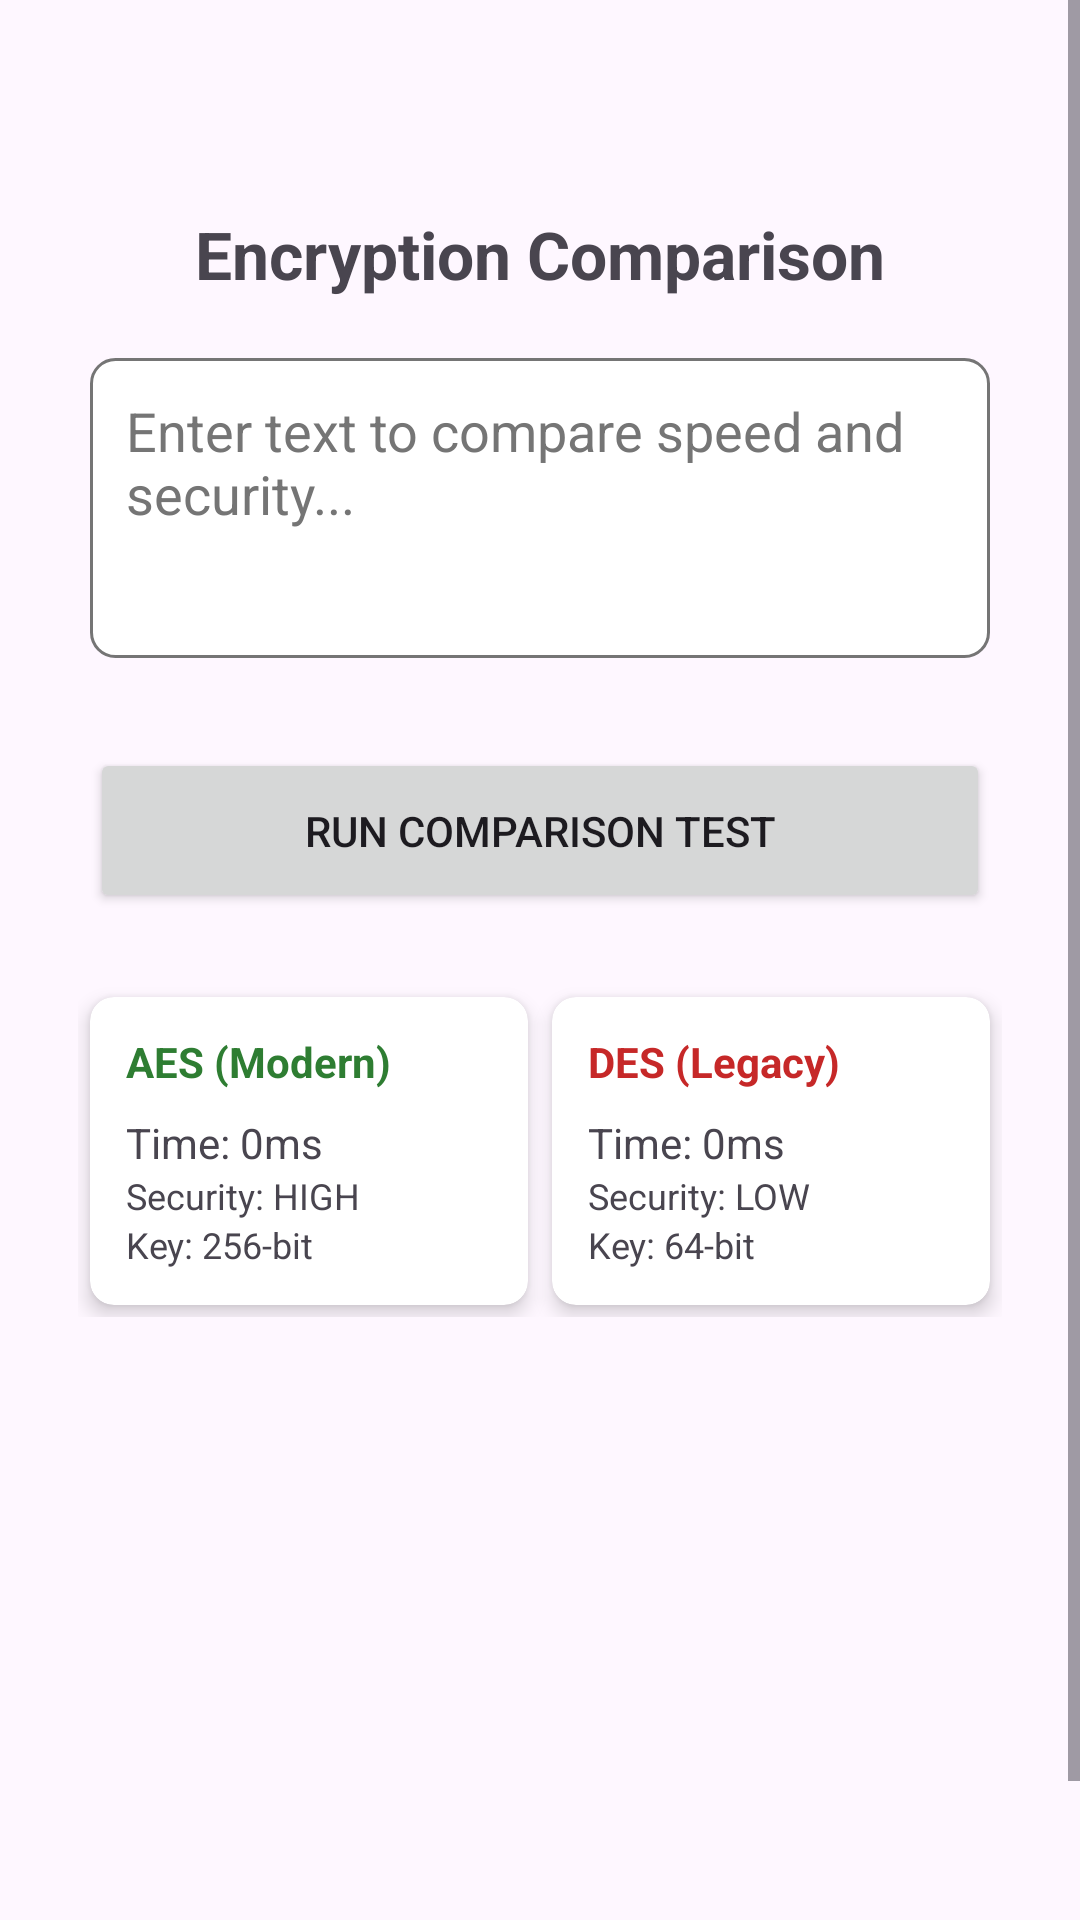

Here is an Android app screen rendered from its layout file. Give the layout XML and the strings, colors and styles it references.
<!-- AndroidManifest.xml: application theme Theme.IS_Semester_Project -->
<!-- res/layout/activity_compare.xml -->
<?xml version="1.0" encoding="utf-8"?>
<ScrollView xmlns:android="http://schemas.android.com/apk/res/android"
    xmlns:app="http://schemas.android.com/apk/res-auto"
    android:id="@+id/compare_screen"
    android:layout_width="match_parent"
    android:layout_height="match_parent"
    android:fillViewport="true">

    <LinearLayout
        android:layout_width="match_parent"
        android:layout_height="wrap_content"
        android:layout_marginTop="50dp"
        android:orientation="vertical"
        android:paddingTop="20dp"
        android:paddingBottom="20dp">

        <TextView
            android:layout_width="wrap_content"
            android:layout_height="wrap_content"
            android:layout_gravity="center"
            android:layout_marginStart="30dp"
            android:layout_marginEnd="30dp"
            android:layout_marginBottom="20dp"
            android:text="Encryption Comparison"
            android:textSize="22sp"
            android:textStyle="bold" />

        
        <EditText
            android:id="@+id/etCompareInput"
            android:layout_width="match_parent"
            android:layout_height="100dp"
            android:layout_marginStart="30dp"
            android:layout_marginEnd="30dp"
            android:background="@drawable/edit_text_border"
            android:gravity="top"
            android:hint="Enter text to compare speed and security..."
            android:inputType="textMultiLine"
            android:padding="12dp"
            android:textColor="#000000"
            android:textColorHint="#757575" />

        <Button
            android:id="@+id/btnRunComparison"
            android:layout_width="match_parent"
            android:layout_height="55dp"
            android:layout_marginStart="30dp"
            android:layout_marginTop="30dp"
            android:layout_marginEnd="30dp"
            android:text="Run Comparison Test" />

        
        <LinearLayout
            android:layout_width="match_parent"
            android:layout_height="wrap_content"
            android:layout_marginStart="26dp"
            android:layout_marginTop="24dp"
            android:layout_marginEnd="26dp"
            android:baselineAligned="false"
            android:orientation="horizontal">

            
            <androidx.cardview.widget.CardView
                android:layout_width="0dp"
                android:layout_height="wrap_content"
                android:layout_margin="4dp"
                android:layout_weight="1"
                app:cardCornerRadius="8dp"
                app:cardElevation="4dp">

                <LinearLayout
                    android:layout_width="match_parent"
                    android:layout_height="wrap_content"
                    android:orientation="vertical"
                    android:padding="12dp">

                    <TextView
                        android:layout_width="wrap_content"
                        android:layout_height="wrap_content"
                        android:text="AES (Modern)"
                        android:textColor="#2E7D32"
                        android:textStyle="bold" />

                    <TextView
                        android:id="@+id/tvAesTime"
                        android:layout_width="wrap_content"
                        android:layout_height="wrap_content"
                        android:layout_marginTop="8dp"
                        android:text="Time: 0ms" />

                    <TextView
                        android:layout_width="wrap_content"
                        android:layout_height="wrap_content"
                        android:text="Security: HIGH"
                        android:textSize="12sp" />

                    <TextView
                        android:layout_width="wrap_content"
                        android:layout_height="wrap_content"
                        android:text="Key: 256-bit"
                        android:textSize="12sp" />
                </LinearLayout>
            </androidx.cardview.widget.CardView>

            
            <androidx.cardview.widget.CardView
                android:layout_width="0dp"
                android:layout_height="wrap_content"
                android:layout_margin="4dp"
                android:layout_weight="1"
                app:cardCornerRadius="8dp"
                app:cardElevation="4dp">

                <LinearLayout
                    android:layout_width="match_parent"
                    android:layout_height="wrap_content"
                    android:orientation="vertical"
                    android:padding="12dp">

                    <TextView
                        android:layout_width="wrap_content"
                        android:layout_height="wrap_content"
                        android:text="DES (Legacy)"
                        android:textColor="#C62828"
                        android:textStyle="bold" />

                    <TextView
                        android:id="@+id/tvDesTime"
                        android:layout_width="wrap_content"
                        android:layout_height="wrap_content"
                        android:layout_marginTop="8dp"
                        android:text="Time: 0ms" />

                    <TextView
                        android:layout_width="wrap_content"
                        android:layout_height="wrap_content"
                        android:text="Security: LOW"
                        android:textSize="12sp" />

                    <TextView
                        android:layout_width="wrap_content"
                        android:layout_height="wrap_content"
                        android:text="Key: 64-bit"
                        android:textSize="12sp" />
                </LinearLayout>
            </androidx.cardview.widget.CardView>
        </LinearLayout>

        <TextView
            android:id="@+id/tvCompareResult"
            android:layout_width="match_parent"
            android:layout_height="wrap_content"
            android:layout_marginStart="30dp"
            android:layout_marginTop="24dp"
            android:layout_marginEnd="30dp"
            android:gravity="center"
            android:text=""
            android:textColor="#333333"
            android:textSize="16sp"
            android:textStyle="bold" />

    </LinearLayout>
</ScrollView>
<!-- resources referenced by this layout -->
<resources>
  <!-- drawable edit_text_border (drawable) -->
  <?xml version="1.0" encoding="utf-8"?>
  <shape xmlns:android="http://schemas.android.com/apk/res/android">
      <solid android:color="#FFFFFF" />
      <stroke
          android:width="1dp"
          android:color="#757575" />
      <corners android:radius="8dp" />
  </shape>
  <style name="Theme.IS_Semester_Project" parent="Base.Theme.IS_Semester_Project" />
  <style name="Base.Theme.IS_Semester_Project" parent="Theme.Material3.DayNight.NoActionBar">
          
          
      </style>
</resources>
